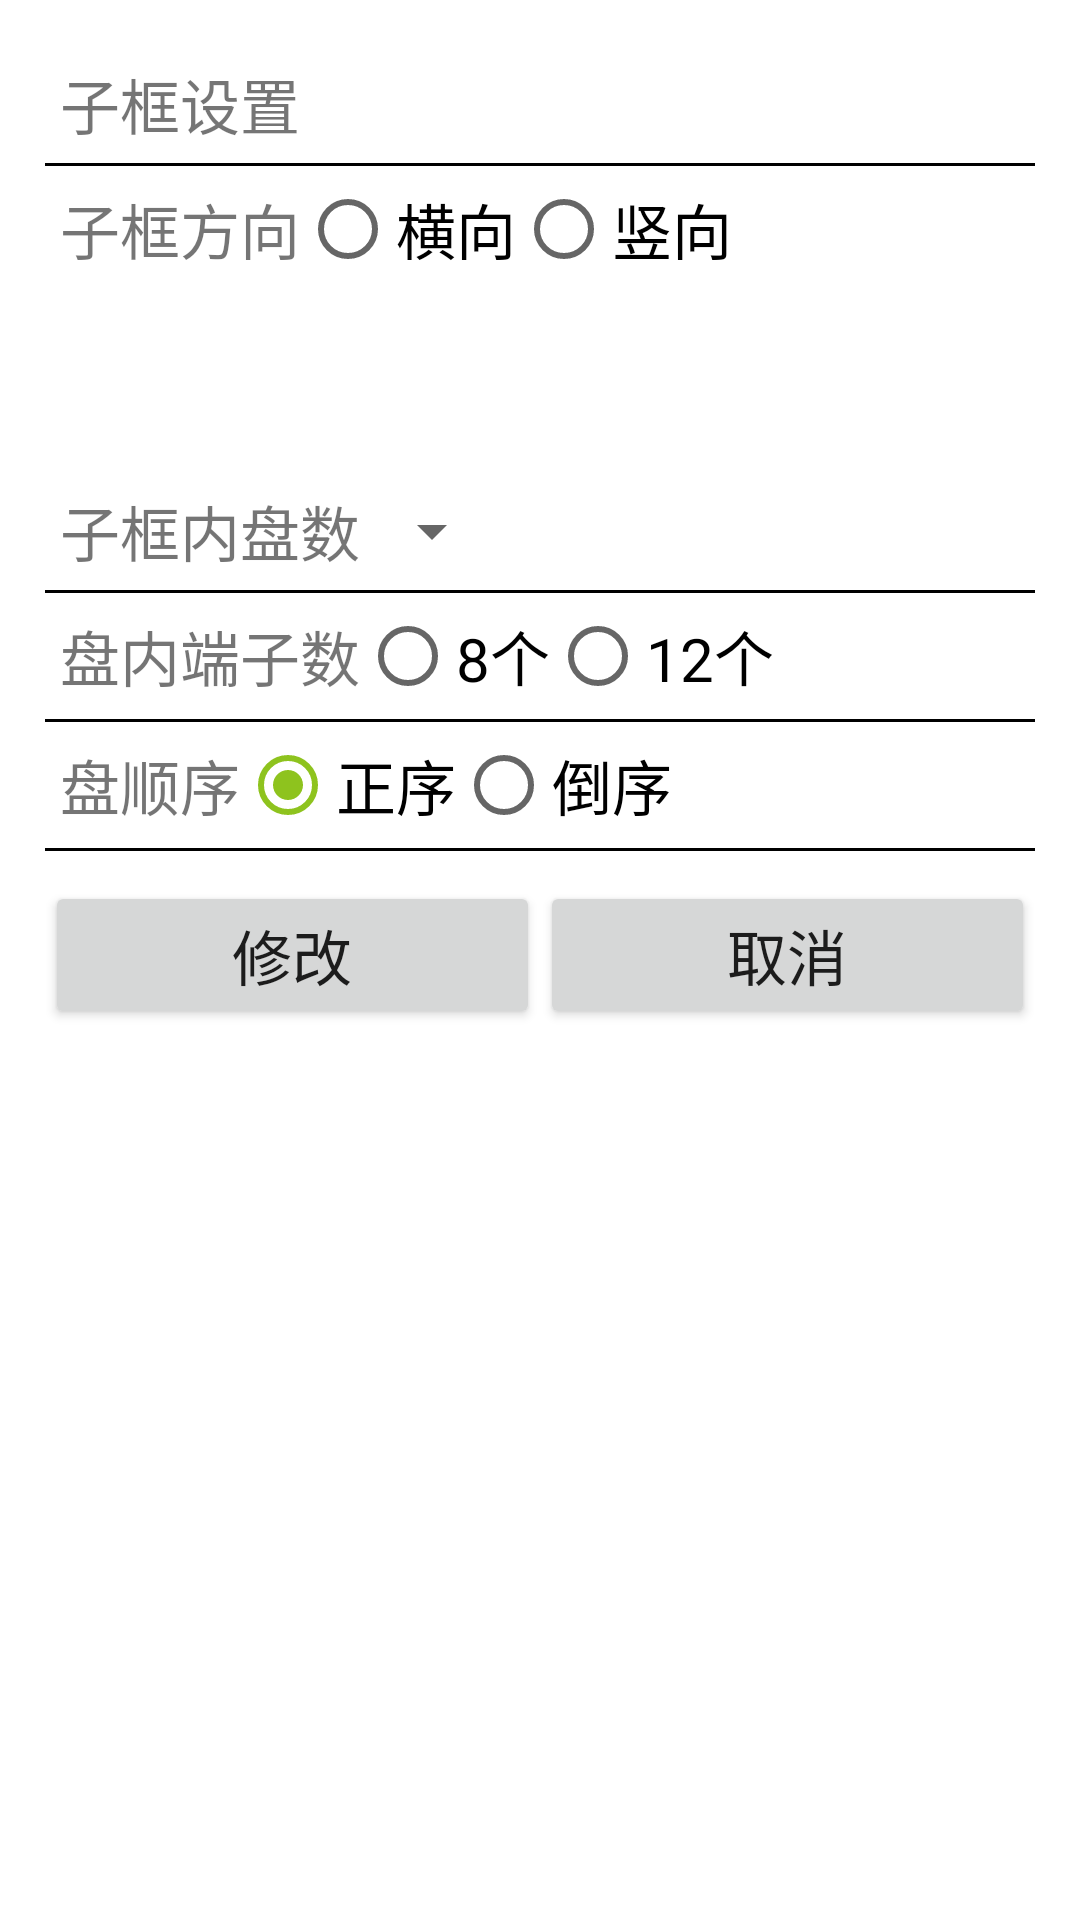

Android layout source for this screen:
<!-- AndroidManifest.xml: application theme cmBlueTheme -->
<!-- res/layout/activity_edit_occequ_model.xml -->
<?xml version="1.0" encoding="utf-8"?>
<LinearLayout xmlns:android="http://schemas.android.com/apk/res/android"
    android:layout_width="fill_parent"
    android:layout_height="fill_parent"
    android:background="#ffffffff"
    android:focusable="false"
    android:orientation="vertical"
    android:padding="10.0dip" >

    <LinearLayout
        android:layout_width="fill_parent"
        android:layout_height="wrap_content"
        android:background="@drawable/background_device_div"
        android:orientation="vertical"
        android:padding="5.0dip" >

        <TextView
            android:layout_width="fill_parent"
            android:layout_height="wrap_content"
            android:padding="5.0dip"
            android:paddingTop="15.0dip"
            android:text="子框设置"
            android:textSize="20.0dip" />

        

        <View
            android:layout_width="fill_parent"
            android:layout_height="1.0dip"
            android:background="#ff000000"
            android:padding="5.0dip"
            android:paddingTop="15.0dip" />

        <LinearLayout
            android:layout_width="wrap_content"
            android:layout_height="wrap_content"
            android:gravity="center|left"
            android:orientation="horizontal"
            android:padding="5.0dip"
            android:paddingTop="15.0dip" >

            <TextView
                android:layout_width="fill_parent"
                android:layout_height="wrap_content"
                android:text="子框方向"
                android:textSize="20.0dip" />

            <RadioGroup
                android:id="@id/radioGroup_2"
                android:layout_width="fill_parent"
                android:layout_height="wrap_content"
                android:contentDescription="type"
                android:orientation="horizontal" >

                <RadioButton
                    android:id="@id/hengxiang"
                    android:layout_width="wrap_content"
                    android:layout_height="wrap_content"
                    android:text="横向"
                    android:textColorLink="#ff0066cc"
                    android:textSize="20.0dip" />

                <RadioButton
                    android:id="@id/shuxiang"
                    android:layout_width="wrap_content"
                    android:layout_height="wrap_content"
                    android:text="竖向"
                    android:textColorLink="#ff0066cc"
                    android:textSize="20.0dip" />
            </RadioGroup>
        </LinearLayout>
    </LinearLayout>

    <View
        android:layout_width="fill_parent"
        android:layout_height="50.0dip"
        android:background="#ffffffff" />

    <LinearLayout
        android:layout_width="fill_parent"
        android:layout_height="wrap_content"
        android:background="@drawable/background_device_div"
        android:orientation="vertical"
        android:padding="5.0dip" >

        <LinearLayout
            android:layout_width="wrap_content"
            android:layout_height="wrap_content"
            android:gravity="center|left"
            android:orientation="horizontal"
            android:padding="5.0dip"
            android:paddingTop="5.0dip" >

            <TextView
                android:layout_width="fill_parent"
                android:layout_height="wrap_content"
                android:text="子框内盘数"
                android:textSize="20.0dip" />

            <Spinner
                android:id="@id/spinner2"
                android:layout_width="fill_parent"
                android:layout_height="wrap_content" />
        </LinearLayout>

        <View
            android:layout_width="fill_parent"
            android:layout_height="1.0dip"
            android:background="#ff000000" />

        <LinearLayout
            android:layout_width="wrap_content"
            android:layout_height="wrap_content"
            android:gravity="center|left"
            android:orientation="horizontal"
            android:padding="5.0dip"
            android:paddingTop="5.0dip" >

            <TextView
                android:layout_width="fill_parent"
                android:layout_height="wrap_content"
                android:text="盘内端子数"
                android:textSize="20.0dip" />

            <RadioGroup
                android:id="@id/radioGroup_4"
                android:layout_width="fill_parent"
                android:layout_height="wrap_content"
                android:contentDescription="type"
                android:orientation="horizontal" >

                <RadioButton
                    android:id="@id/pndzs_8"
                    android:layout_width="wrap_content"
                    android:layout_height="wrap_content"
                    android:text="8个"
                    android:textColorLink="#ff0066cc"
                    android:textSize="20.0dip" />

                <RadioButton
                    android:id="@id/pndzs_12"
                    android:layout_width="wrap_content"
                    android:layout_height="wrap_content"
                    android:text="12个"
                    android:textColorLink="#ff0066cc"
                    android:textSize="20.0dip" />
            </RadioGroup>
        </LinearLayout>

        <View
            android:layout_width="fill_parent"
            android:layout_height="1.0dip"
            android:background="#ff000000" />

        <LinearLayout
            android:layout_width="wrap_content"
            android:layout_height="wrap_content"
            android:gravity="center|left"
            android:orientation="horizontal"
            android:padding="5.0dip"
            android:paddingTop="5.0dip" >

            <TextView
                android:layout_width="fill_parent"
                android:layout_height="wrap_content"
                android:text="盘顺序"
                android:textSize="20.0dip" />

            <RadioGroup
                android:id="@id/radioGroup_5"
                android:layout_width="fill_parent"
                android:layout_height="wrap_content"
                android:contentDescription="type"
                android:orientation="horizontal" >

                <RadioButton
                    android:id="@id/psx_zx"
                    android:layout_width="wrap_content"
                    android:layout_height="wrap_content"
                    android:checked="true"
                    android:text="正序"
                    android:textColorLink="#ff0066cc"
                    android:textSize="20.0dip" />

                <RadioButton
                    android:id="@id/psx_dx"
                    android:layout_width="wrap_content"
                    android:layout_height="wrap_content"
                    android:text="倒序"
                    android:textColorLink="#ff0066cc"
                    android:textSize="20.0dip" />
            </RadioGroup>
        </LinearLayout>

        <View
            android:layout_width="fill_parent"
            android:layout_height="1.0dip"
            android:background="#ff000000" />
    </LinearLayout>

    <LinearLayout
        android:layout_width="fill_parent"
        android:layout_height="wrap_content"
        android:gravity="center"
        android:orientation="horizontal"
        android:padding="5.0dip"
        android:paddingTop="5.0dip" >

        <Button
            android:layout_width="0.0dip"
            android:layout_height="wrap_content"
            android:layout_weight="1.0"
            android:onClick="save_onc"
            android:text="修改"
            android:textSize="20.0dip" />

        <Button
            android:layout_width="0.0dip"
            android:layout_height="wrap_content"
            android:layout_weight="1.0"
            android:onClick="cancel_onc"
            android:text="取消"
            android:textSize="20.0dip" />
    </LinearLayout>

</LinearLayout>
<!-- resources referenced by this layout -->
<resources>
  <style name="cmBlueTheme" parent="NewAppTheme">
          <item name="colorPrimary">@color/cmBlue_primary</item>
          <item name="colorPrimaryDark">@color/cmBlue_primary_dark</item>
          <item name="colorAccent">@color/cmBlue_accent</item>
      </style>
  <style name="NewAppTheme" parent="Theme.AppCompat.Light.NoActionBar" />
  <color name="cmBlue_primary">#0085d0</color>
  <color name="cmBlue_primary_dark">#0085d0</color>
  <color name="cmBlue_accent">#8ec31e</color>
</resources>
